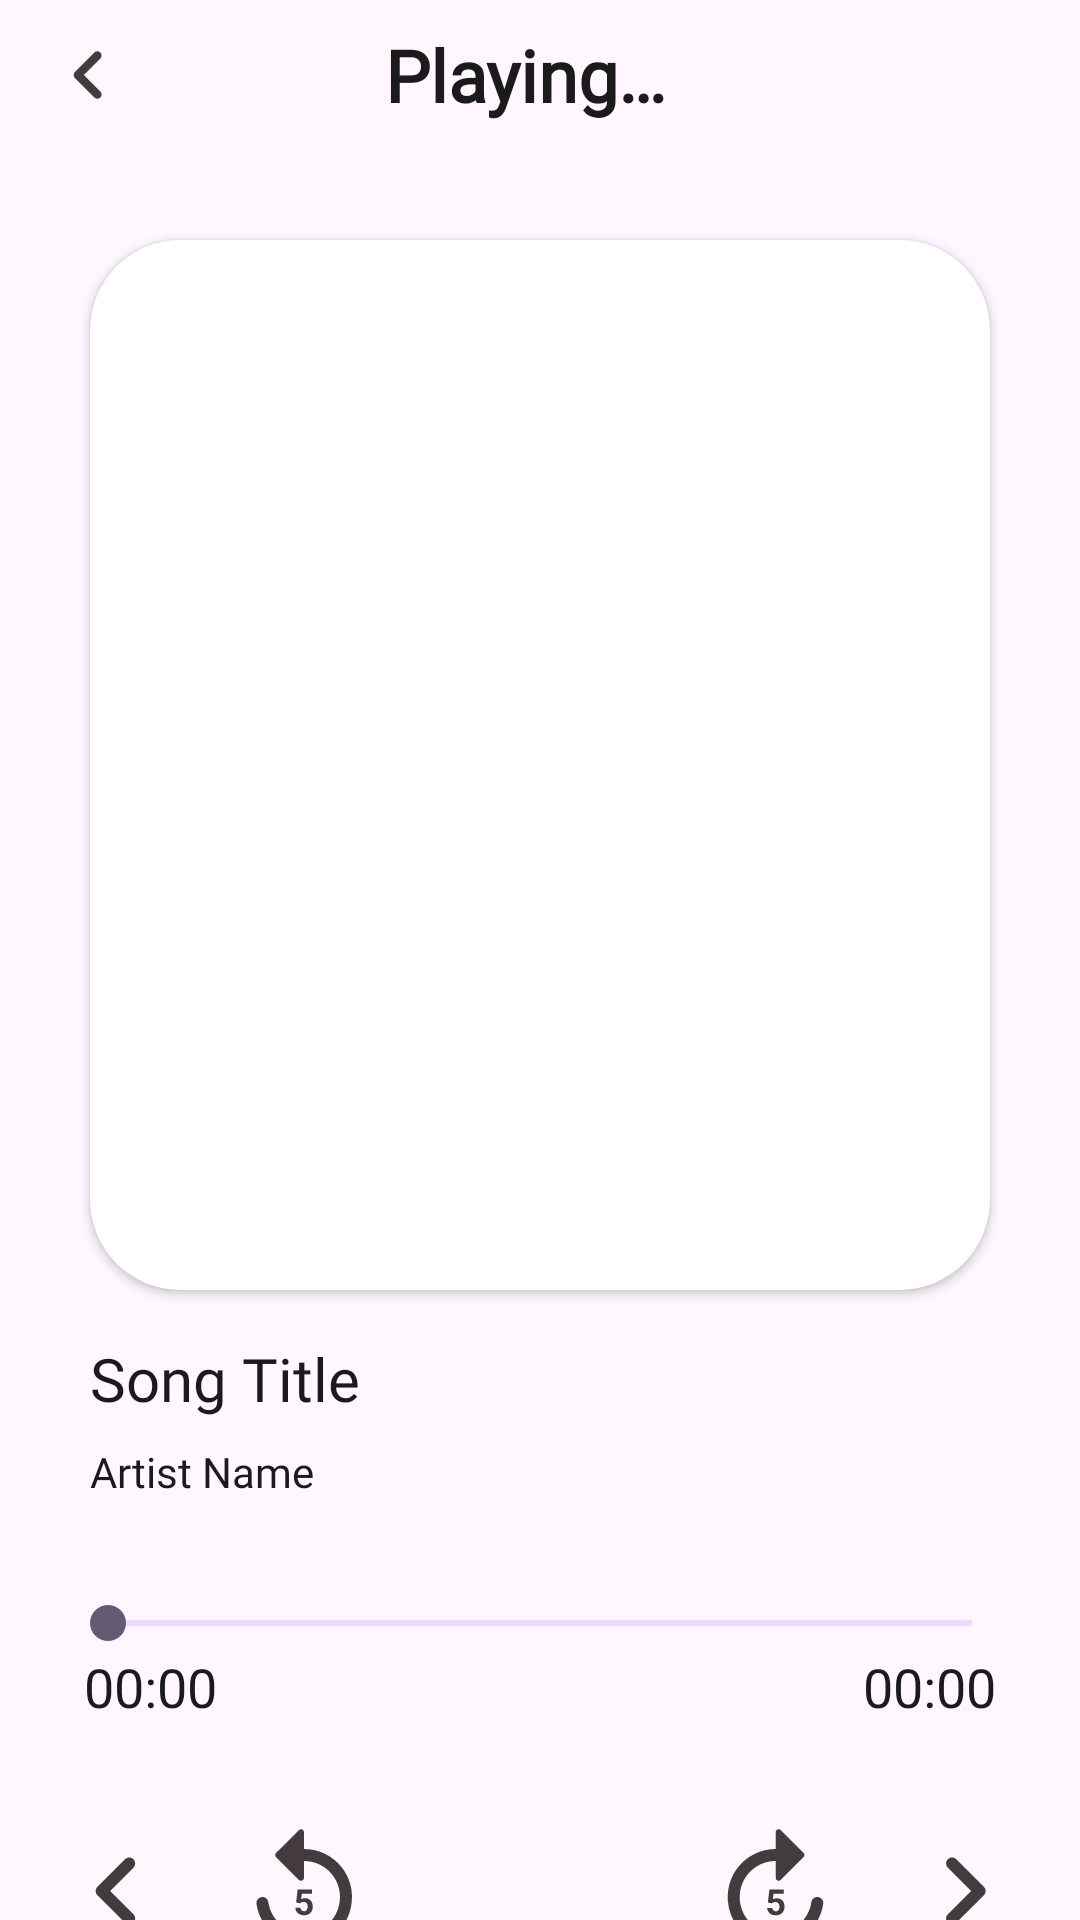

Android layout source for this screen:
<!-- AndroidManifest.xml: application theme Theme.PakTunes -->
<!-- res/layout/fragment_song_detail.xml -->
<?xml version="1.0" encoding="utf-8"?>
<androidx.constraintlayout.widget.ConstraintLayout xmlns:android="http://schemas.android.com/apk/res/android"
    xmlns:app="http://schemas.android.com/apk/res-auto"
    xmlns:tools="http://schemas.android.com/tools"
    android:layout_width="match_parent"
    android:layout_height="match_parent"
    android:orientation="vertical"
    android:id="@+id/main">
    

    <LinearLayout
        android:id="@+id/linearLayout"
        android:layout_width="match_parent"
        android:layout_height="50dp"
        android:orientation="horizontal"
        android:weightSum="3"
        app:layout_constraintEnd_toEndOf="parent"
        app:layout_constraintStart_toStartOf="parent"
        app:layout_constraintTop_toTopOf="parent">

        <ImageView
            android:id="@+id/btnBack"
            android:layout_width="wrap_content"
            android:layout_gravity="center"
            android:layout_height="34dp"
            android:layout_weight="0.5"
            app:tint="@color/image_tint"
            android:contentDescription="@string/back_button"
            app:srcCompat="@drawable/ic_prev" />

        <TextView
            android:id="@+id/tvPlaying"
            android:layout_width="wrap_content"
            android:layout_height="wrap_content"
            android:text="@string/playing"
            android:layout_gravity="center"
            android:gravity="center"
            android:textColor="@color/text_colour"
            android:textSize="24sp"
            android:fontFamily="@font/nunito_bold"
            android:layout_weight="2"
            android:textStyle="bold" />

        <ImageView
            android:id="@+id/btnEqualizer"
            android:layout_width="34dp"
            android:layout_height="34dp"
            android:layout_weight="0.5"
            android:padding="2dp"
            app:tint="@color/image_tint"
            android:layout_gravity="center"
            app:srcCompat="@drawable/equalizer" />
    </LinearLayout>

    <androidx.cardview.widget.CardView
        android:id="@+id/songCover"
        android:layout_width="match_parent"
        android:layout_height="350dp"
        android:layout_margin="30dp"
        app:cardCornerRadius="30dp"
        app:layout_constraintTop_toBottomOf="@+id/linearLayout"
        tools:layout_editor_absoluteX="30dp">

        <ImageView
            android:id="@+id/iv_album"
            android:layout_width="match_parent"
            android:layout_height="match_parent"
            android:contentDescription="@string/song_image"
            android:scaleType="centerCrop"
            android:src="@drawable/music"
            app:layout_constraintTop_toTopOf="parent" />
    </androidx.cardview.widget.CardView>


    <ProgressBar
        android:id="@+id/progressBar"
        android:layout_width="wrap_content"
        android:layout_height="wrap_content"
        app:layout_constraintStart_toStartOf="parent"
        app:layout_constraintEnd_toEndOf="parent"
        android:layout_marginTop="16dp"
        app:layout_constraintTop_toBottomOf="@id/songCover"
        android:layout_gravity="center"
        android:visibility="gone" />

    <TextView
        android:id="@+id/time"
        android:layout_width="wrap_content"
        android:layout_height="wrap_content"
        android:layout_marginStart="8dp"
        android:text="@string/start_time"
        android:textColor="@color/text_colour"
        android:textSize="18sp"
        app:layout_constraintStart_toStartOf="@+id/seekbar"
        app:layout_constraintTop_toBottomOf="@+id/seekbar"
        app:layout_goneMarginTop="16dp" />

    <TextView
        android:id="@+id/duration"
        android:layout_width="wrap_content"
        android:layout_height="wrap_content"
        android:layout_marginEnd="8dp"
        android:text="@string/end_time"
        android:textColor="@color/text_colour"
        android:textSize="18sp"
        app:layout_constraintEnd_toEndOf="@+id/seekbar"
        app:layout_constraintTop_toTopOf="@+id/time"
        app:layout_goneMarginTop="16dp" />

    <androidx.appcompat.widget.AppCompatSeekBar
        android:id="@+id/seekbar"
        android:layout_width="match_parent"
        android:layout_height="wrap_content"
        android:layout_marginStart="20dp"
        android:layout_marginTop="32dp"
        android:layout_marginEnd="20dp"
        android:progressBackgroundTint="@color/purple"
        app:layout_constraintEnd_toEndOf="parent"
        app:layout_constraintStart_toStartOf="parent"
        app:layout_constraintTop_toBottomOf="@+id/tvArtistName" />

    <androidx.constraintlayout.widget.ConstraintLayout
        android:id="@+id/cl_player_extended"
        android:layout_width="match_parent"
        android:layout_height="wrap_content"
        android:layout_gravity="center"
        android:layout_marginTop="16dp"
        app:layout_constraintEnd_toEndOf="parent"
        app:layout_constraintStart_toStartOf="parent"
        app:layout_constraintTop_toBottomOf="@+id/time">

        <ImageView
            android:id="@+id/btnPrevTrack"
            android:layout_width="48dp"
            android:layout_height="48dp"
            android:contentDescription="@string/previous_song"
            android:src="@drawable/ic_prev"
            app:layout_constraintBottom_toBottomOf="parent"
            app:layout_constraintEnd_toStartOf="@id/btnSkipBack"
            app:layout_constraintStart_toStartOf="parent"
            app:layout_constraintTop_toTopOf="parent"
            app:tint="@color/image_tint" />

        <ImageView
            android:id="@+id/btnSkipBack"
            android:layout_width="48dp"
            android:layout_height="48dp"
            android:contentDescription="@string/skip_backward"
            app:tint="@color/image_tint"
            android:src="@drawable/ic_skip_backward"
            app:layout_constraintBottom_toBottomOf="parent"
            app:layout_constraintEnd_toStartOf="@id/btnPlayPause"
            app:layout_constraintStart_toEndOf="@id/btnPrevTrack"
            app:layout_constraintTop_toTopOf="parent" />

        <ImageView
            android:id="@+id/btnPlayPause"
            android:layout_width="80dp"
            android:layout_height="80dp"
            android:contentDescription="@string/button_play_pause"
            android:src="@drawable/play"
            app:layout_constraintBottom_toBottomOf="parent"
            app:layout_constraintEnd_toStartOf="@id/btnSkipForward"
            app:layout_constraintStart_toEndOf="@id/btnSkipBack"
            app:layout_constraintTop_toTopOf="parent" />

        <ImageView
            android:id="@+id/btnSkipForward"
            android:layout_width="48dp"
            android:layout_height="48dp"
            android:contentDescription="@string/skip_forward"
            app:tint="@color/image_tint"
            android:src="@drawable/ic_skip_forward"
            app:layout_constraintBottom_toBottomOf="parent"
            app:layout_constraintEnd_toStartOf="@id/btnNextTrack"
            app:layout_constraintStart_toEndOf="@id/btnPlayPause"
            app:layout_constraintTop_toTopOf="parent" />

        <ImageView
            android:id="@+id/btnNextTrack"
            android:layout_width="48dp"
            android:layout_height="48dp"
            android:contentDescription="@string/next_song"
            android:src="@drawable/ic_next"
            app:tint="@color/image_tint"
            app:layout_constraintBottom_toBottomOf="parent"
            app:layout_constraintEnd_toEndOf="parent"
            app:layout_constraintStart_toEndOf="@id/btnSkipForward"
            app:layout_constraintTop_toTopOf="parent" />
    </androidx.constraintlayout.widget.ConstraintLayout>

    <ImageView
        android:id="@+id/btnAddToFavorite"
        android:layout_width="32dp"
        android:layout_height="32dp"
        android:layout_marginEnd="16dp"
        android:contentDescription="@string/save_song"
        app:layout_constraintBottom_toTopOf="@+id/tvArtistName"
        app:layout_constraintEnd_toEndOf="parent"
        app:layout_constraintTop_toTopOf="@+id/tvSongTitle"
        app:srcCompat="@drawable/heart_empty"
        app:tint="@color/image_tint" />

    <TextView
        android:id="@+id/tvSongTitle"
        android:layout_width="wrap_content"
        android:layout_height="wrap_content"
        android:layout_marginTop="16dp"
        android:fontFamily="@font/nunito_bold"
        android:text="@string/song_title"
        android:textColor="@color/text_colour"
        android:textSize="20sp"
        app:layout_constraintStart_toStartOf="@+id/songCover"
        app:layout_constraintTop_toBottomOf="@+id/progressBar" />

    <TextView
        android:id="@+id/tvArtistName"
        android:layout_width="wrap_content"
        android:layout_height="wrap_content"
        android:layout_marginTop="8dp"
        android:fontFamily="@font/nunito_semibold"
        android:text="@string/artist_name"
        android:textColor="@color/text_colour"
        app:layout_constraintStart_toStartOf="@+id/tvSongTitle"
        app:layout_constraintTop_toBottomOf="@+id/tvSongTitle" />

</androidx.constraintlayout.widget.ConstraintLayout>
<!-- resources referenced by this layout -->
<resources>
  <color name="image_tint">#443B3C</color>
  <color name="purple">#FFBB86FC</color>
  <color name="text_colour">#1b1b1b</color>
  <!-- drawable ic_next (drawable) -->
  <?xml version="1.0" encoding="utf-8"?>
  <vector xmlns:android="http://schemas.android.com/apk/res/android" android:autoMirrored="true" android:height="24dp" android:tint="#FFFFFF" android:viewportHeight="24" android:viewportWidth="24" android:width="24dp">
  
      <path android:fillColor="@android:color/white" android:pathData="M9.31,6.71c-0.39,0.39 -0.39,1.02 0,1.41L13.19,12l-3.88,3.88c-0.39,0.39 -0.39,1.02 0,1.41 0.39,0.39 1.02,0.39 1.41,0l4.59,-4.59c0.39,-0.39 0.39,-1.02 0,-1.41L10.72,6.7c-0.38,-0.38 -1.02,-0.38 -1.41,0.01z"/>
  
  </vector>
  <!-- drawable ic_prev (drawable) -->
  <?xml version="1.0" encoding="utf-8"?>
  <vector xmlns:android="http://schemas.android.com/apk/res/android" android:autoMirrored="true" android:height="24dp" android:tint="#FFFFFF" android:viewportHeight="24" android:viewportWidth="24" android:width="24dp">
  
      <path android:fillColor="@android:color/white" android:pathData="M14.91,6.71c-0.39,-0.39 -1.02,-0.39 -1.41,0L8.91,11.3c-0.39,0.39 -0.39,1.02 0,1.41l4.59,4.59c0.39,0.39 1.02,0.39 1.41,0 0.39,-0.39 0.39,-1.02 0,-1.41L11.03,12l3.88,-3.88c0.38,-0.39 0.38,-1.03 0,-1.41z"/>
  
  </vector>
  <!-- drawable ic_skip_backward (drawable) -->
  <?xml version="1.0" encoding="utf-8"?>
  <vector xmlns:android="http://schemas.android.com/apk/res/android" android:height="24dp" android:tint="#FFFFFF" android:viewportHeight="24" android:viewportWidth="24" android:width="24dp">
  
      <path android:fillColor="@android:color/white" android:pathData="M12,5L12,2.21c0,-0.45 -0.54,-0.67 -0.85,-0.35l-3.8,3.79c-0.2,0.2 -0.2,0.51 0,0.71l3.79,3.79c0.32,0.31 0.86,0.09 0.86,-0.36L12,7c3.73,0 6.68,3.42 5.86,7.29 -0.47,2.26 -2.14,3.99 -4.39,4.53 -3.64,0.88 -6.93,-1.6 -7.42,-4.96 -0.06,-0.49 -0.48,-0.86 -0.97,-0.86 -0.6,0 -1.08,0.53 -1,1.13 0.63,4.47 4.94,7.75 9.77,6.67 3.09,-0.69 5.39,-3.08 5.99,-6.19C20.84,9.48 16.94,5 12,5zM10.69,13.9l0.25,-2.17h2.39v0.71h-1.7l-0.11,0.92c0.03,-0.02 0.07,-0.03 0.11,-0.05s0.09,-0.04 0.15,-0.05 0.12,-0.03 0.18,-0.04 0.13,-0.02 0.2,-0.02c0.21,0 0.39,0.03 0.55,0.1s0.3,0.16 0.41,0.28 0.2,0.27 0.25,0.45 0.09,0.38 0.09,0.6c0,0.19 -0.03,0.37 -0.09,0.54s-0.15,0.32 -0.27,0.45 -0.27,0.24 -0.45,0.31 -0.39,0.12 -0.64,0.12c-0.18,0 -0.36,-0.03 -0.53,-0.08s-0.32,-0.14 -0.46,-0.24 -0.24,-0.24 -0.32,-0.39 -0.13,-0.33 -0.13,-0.53h0.84c0.02,0.18 0.08,0.32 0.19,0.41s0.25,0.15 0.42,0.15c0.11,0 0.2,-0.02 0.27,-0.06s0.14,-0.1 0.18,-0.17 0.08,-0.15 0.11,-0.25 0.03,-0.2 0.03,-0.31 -0.01,-0.21 -0.04,-0.31 -0.07,-0.17 -0.13,-0.24 -0.13,-0.12 -0.21,-0.15 -0.19,-0.05 -0.3,-0.05c-0.08,0 -0.15,0.01 -0.2,0.02s-0.11,0.03 -0.15,0.05 -0.08,0.05 -0.12,0.07 -0.07,0.06 -0.1,0.09l-0.67,-0.16z"/>
  
  </vector>
  <string name="artist_name">Artist Name</string>
  <string name="back_button">back button</string>
  <string name="button_play_pause">button Play / Pause</string>
  <string name="end_time">00:00</string>
  <string name="next_song">next song</string>
  <string name="playing">Playing…</string>
  <string name="previous_song">previous song</string>
  <string name="save_song">save song</string>
  <string name="skip_backward">skip backward</string>
  <string name="skip_forward">skip forward</string>
  <string name="song_image">song image</string>
  <string name="song_title">Song Title</string>
  <string name="start_time">00:00</string>
  <style name="Theme.PakTunes" parent="Base.Theme.PakTunes" />
  <style name="Base.Theme.PakTunes" parent="Theme.Material3.DayNight.NoActionBar">
          
          
      </style>
</resources>
